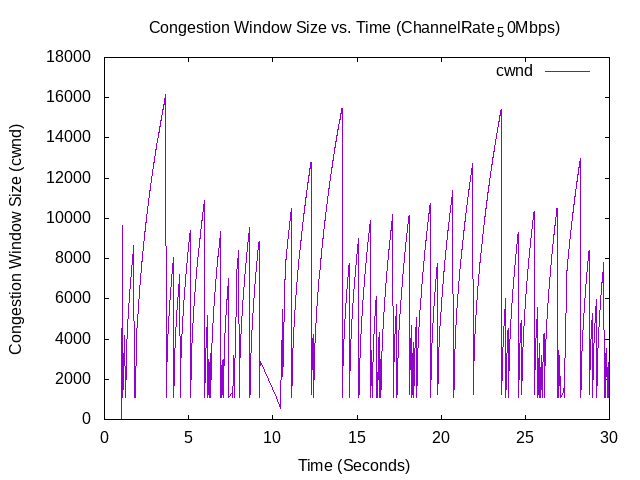

Data behind this chart, as committed beside it:
1.00602, 0, 536
1.012, 536, 1072
1.018, 1072, 1608
1.025, 1608, 2144
1.031, 2144, 2680
1.031, 2680, 3216
1.037, 3216, 3752
1.037, 3752, 4288
1.037, 4288, 4824
1.043, 4824, 5360
1.043, 5360, 5896
1.043, 5896, 6432
1.044, 6432, 6968
1.054, 6968, 7504
1.054, 7504, 8040
1.055, 8040, 8576
1.066, 8576, 9112
1.066, 9112, 9648
1.078, 9648, 1072
1.09, 1072, 1340
1.097, 1340, 1554
1.103, 1554, 1738
1.109, 1738, 1903
1.115, 1903, 2053
1.121, 2053, 2192
1.127, 2192, 2323
1.127, 2323, 2446
1.133, 2446, 2563
1.134, 2563, 2675
1.14, 2675, 2782
1.14, 2782, 2885
1.146, 2885, 2984
1.146, 2984, 3080
1.152, 3080, 3173
1.152, 3173, 3263
1.152, 3263, 3351
1.162, 3351, 3436
1.162, 3436, 3519
1.163, 3519, 3600
1.174, 3600, 3679
1.174, 3679, 3757
1.175, 3757, 3833
1.186, 3833, 3907
1.186, 3907, 3980
1.187, 3980, 4052
1.198, 4052, 4122
1.198, 4122, 4191
1.21, 4191, 1072
1.247, 1072, 1340
1.253, 1340, 1554
1.259, 1554, 1738
1.265, 1738, 1903
1.272, 1903, 2053
1.278, 2053, 2192
1.284, 2192, 2323
1.284, 2323, 2446
1.29, 2446, 2563
1.29, 2563, 2675
1.296, 2675, 2782
1.296, 2782, 2885
1.302, 2885, 2984
... 6,747 more rows
